pico-8 play session: no input (idle)

[t = 1 s] idle ~1s (no d-pad/buttons)
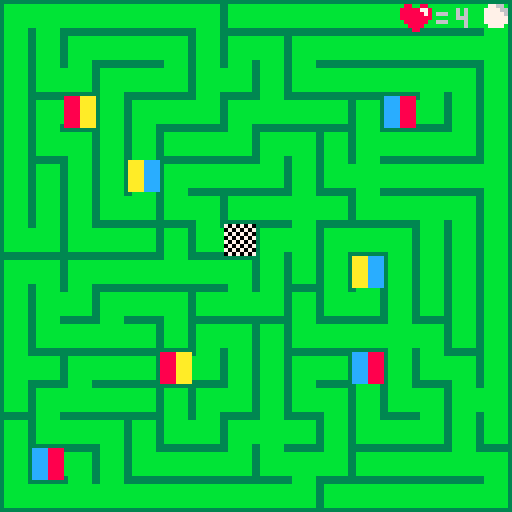
[t = 8 s] idle ~8s (no d-pad/buttons)
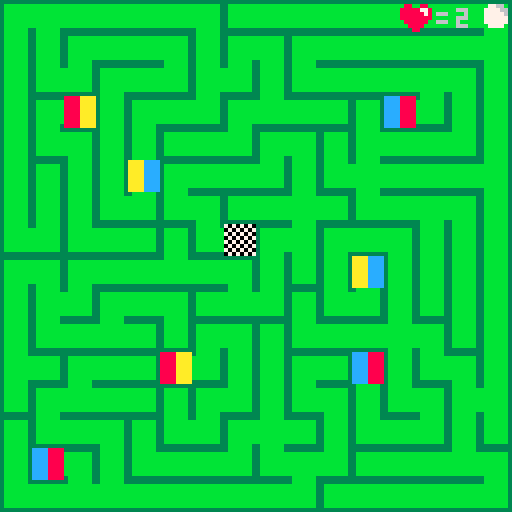

pico-8 cartridge
version 8
__lua__
function _init()
timerstart = 0 
amp   = 5
freq  = 20
pxl_y = 100 
offsetpxl_y = 95
coloroffset1 = 12
coloroffset2 = 10
coloroffset3 = 8
coloroffset4 = 11
coloroffset5 = 12
coloroffset6 = 8
coloroffset7 = 10


titel = {
 x1 = 33,
 y1 = 2,
 x2 = 78,
 y2 = 7,
 screenx = 127,
 screeny = 15
}

takt = {
 x1 = 0, 
 y1 = 105,
 x2 = 127,
 y2 = 105,
 }
 
pxltakt = {x,y}
 
sfx(21,3)

finished = false

move_ena = true

lifes    = 5
lost     = false

on =0

offset_x = 0
offset_y = 0

offset_x1 = 0
offset_y1 = 0
offset_x2 = 16
offset_y2 = 0

left = true

k = {
  x      = 120*flr(rnd(2)),
  y      = 120*flr(rnd(2)),
  h      = 1,
  w						= 1, 
  moved  = false
}

mgr = {

		x						= 0,
		y						= 0,
		sx				 = 0,
		sy     = 0,
		w						= 16,
		h						= 16
		}


mg = {

		x						= 16,
		y 					= 0,
		sx					= 0,
		sy					= 0,
		w						= 16,
		h 					= 16
		}

mr = {

		x						= 0,
		y 					= 16,
		sx					= 0,
		sy					= 0,
		w						= 16,
		h 					= 16
		}
		
mb = {

		x						= 16,
		y 					= 16,
		sx					= 0,
		sy					= 0,
		w						= 16,
		h 					= 16
		}

timer  = 0 

map_x = flr(k.x/8)
map_y = flr(k.y/8)

ramx  = 0 
ramy  = 0 
ramx1 = 0 
ramy1 = 0
ramx2 = 0
ramy2 = 0

 

end

function move_kugel()
 s = mget(map_x + offset_x, map_y+offset_y)
 
  if btnp(2,0) then
   if not fget(s, 2) then
    k.y -= 8
    k.moved = true
    ramy1 = k.y
    ramy2 = ramy1+8
   end
  end
  
  if btnp(3,0) then
   if not fget(s, 3) then
   k.y += 8
   k.moved = true
   ramy1 = k.y
   ramy2 = ramy1-8
   end
  end 
   
  if btnp(0,0) then 
   if not fget(s, 0) then
   k.x -= 8
   k.moved = true
   ramx1 = k.x
   ramx2 = ramx1+8
   end
  end
  
   
  if btnp(1,0) then
   if not fget(s, 1) then
   k.x += 8 
   k.moved = true
   ramx1 = k.x
   ramx2 = ramx1-8 
   end
   
   
  end

 map_x = flr(k.x/8)
	map_y = flr(k.y/8)
 
 if k.moved == true then
  abfrage()
 end
 
end

function abfrage()

 s = mget(map_x + offset_x, map_y+offset_y)
 
 if fget(s,4) then
  if fget(s,5) then
   offset_x1 = 0 	
   offset_y1 = 16	
   offset_x2 = 0  
   offset_y2 = 0
   
  elseif fget(s,6) then
   offset_x1 = 0 	
   offset_y1 = 16	
   offset_x2 = 16 
   offset_y2 = 0 
   
  elseif fget(s,7) then
   offset_x1 = 0 	
   offset_y1 = 16	
   offset_x2 = 16 
   offset_y2 = 16
  end
  
 elseif fget(s,5) then
  if fget(s,6) then
   offset_x1 = 0 	
   offset_y1 = 0 	
   offset_x2 = 16 
   offset_y2 = 0
   
  elseif fget(s,7) then
   offset_x1 = 0 	
   offset_y1 = 0 	
   offset_x2 = 16 
   offset_y2 = 16
  end
 elseif fget(s,6) then
  if fget(s,7) then
   offset_x1 = 16	
   offset_y1 = 0 	
   offset_x2 = 16 
   offset_y2 = 16
  end
 end
end 

function _update()

     timerstart +=1 
   if timerstart == 30 then
      timerstart = 0 
   end
   if timerstart%15 == 0 then
    amp = 5
   end

 amp -= 5/15


if on == 1 then

 timer +=   1
  if timer == 60 then
 			timer = 0
  end
  
--farbwechsel herz
  if offset_x == 0 and 
     offset_y == 0 then
     offset_herz = 112
  end
  
  if offset_x == 16 and 
     offset_y == 0 then
     offset_herz = 115
  end
  
  if offset_x == 0  and 
     offset_y == 16 then
     offset_herz = 114
  end
  
  if offset_x == 16 and 
     offset_y == 16 then
     offset_herz = 113
  end
  
--bewegung mit beat
if timer%15 <= 1 then
   move_ena = false
 else 
   move_ena = true
end

if move_ena == true then        
   move_kugel()  
end

--finish/loss screen
if finished == false or lost == true then

--timer
  timer +=   1
  if timer == 60 then
 			timer = 0
  end

-- map change
  if timer%15 == 0 then
  if left == true then
     offset_x = offset_x2
     offset_y = offset_y2
     left = false
  else 
     offset_x = offset_x1
     offset_y = offset_y1
     left = true
  end
 end
 
 
--move control 
 
  if timer%60 == 0 then
     if k.moved == true then
     ramx = ramx2
     ramy = ramy2
     k.moved = false
  else 
     ramx = ramx1
     ramy = ramy1
     lifes -= 1 
     k.moved = false
  end
 end
 
end

--win
 if k.x == 56 and
    k.y == 56 then
    finished = true
 end
 
 if finished == true and 
    btnp(4) then
    _init()    
 end

--loose 
 if lifes == 0 then
    lost  = true
    timer = 0
 end
 
 if lost == true and 
    btnp(4) then
    _init() 
 end
 
 else
 
 if btnp(4) then 
    on = 1 
    sfx(-1,3)
    music()
 end

 end
 
 if lost == true then 
  if btnp(4) then 
     on = 0  end
 end
 
 if on == 0 then
 			titel.screenx-=1
 			if titel.screenx+46*8 <= 0 then
 			   titel.screenx = 127
 			end
 			if timer%15 <= 1 then
 			  takt.y1 = 95
 			  takt.y2 = 99 
 		 else
 		   takt.y1 = 105
 		   takt.y2 = 105
 		 end
 		 
 end
 
end


function _draw()
   cls()

   for pxl_x = 0,127 do
     line(pxl_x,
         sin(((pxl_x+1)/128)*freq)*amp + offsetpxl_y,
         pxl_x + 1,
         sin(((pxl_x+2)/128)*freq)*amp + offsetpxl_y,
         coloroffset3)
   end
   
   print("move within the beats",30,64,6)
   print("press n to start",44,80,3)
   
   map(titel.x1,titel.y1,titel.screenx,titel.screeny,titel.x2-titel.x1,titel.y2-titel.y1)
     
   if on == 1 then

   cls()

   map(offset_x,offset_y)

   if timer%15 == 0  then							 
   spr(65, k.x, k.y, k.w, k.h)
   else
   spr(64, k.x, k.y, k.w, k.h)
   end

--print(move_ena)

   spr(offset_herz, 100, 0)
   print("=",109,2,6)
   print(lifes,114,2,6) 

   if finished == true then
   cls()
   print("yaaay you beat the game",30,64,(1+(flr(rnd(14)))))
   print("press n to continue",30,72,(1+(flr(rnd(14)))))
   end

   if lost == true then
   cls()
   print("boooo, you lost, boooo",30,64,6)
   print("press n to continue",30,72,6)
    

   
   end
end


--print(timer)
--print(offset_x)
--print(offset_y)
--print(offset_x1)
--print(offset_y1)
--print(offset_x2)
--print(offset_y2)
--print(k.x)
--print(k.y)
--print(move)
--print(k.x)
--print(k.y)
--print(ramx)
--print(ramy)
--print(ramx1)
--print(ramy1)
--print(ramx2)
--print(ramy2)
--print(lifes)
--print(k.moved)

end
__gfx__
3bbbbbbb3bbbbbb333333333333333333bbbbbb33333333333333333333333333bbbbbb33bbbbbb33bbbbbb3333333333bbbbbb33bbbbbb3333333333bbbbbb3
3bbbbbbbbbbbbbb33bbbbbbbbbbbbbb33bbbbbb33bbbbbb3bbbbbbbbbbbbbbb33bbbbbbb3bbbbbbbbbbbbbb3bbbbbbbbbbbbbbbbbbbbbbbb3bbbbbbb3bbbbbb3
3bbbbbbbbbbbbbb33bbbbbbbbbbbbbb33bbbbbb33bbbbbb3bbbbbbbbbbbbbbb33bbbbbbb3bbbbbbbbbbbbbb3bbbbbbbbbbbbbbbbbbbbbbbb3bbbbbbb3bbbbbb3
3bbbbbbbbbbbbbb33bbbbbbbbbbbbbb33bbbbbb33bbbbbb3bbbbbbbbbbbbbbb33bbbbbbb3bbbbbbbbbbbbbb3bbbbbbbbbbbbbbbbbbbbbbbb3bbbbbbb3bbbbbb3
3bbbbbbbbbbbbbb33bbbbbbbbbbbbbb33bbbbbb33bbbbbb3bbbbbbbbbbbbbbb33bbbbbbb3bbbbbbbbbbbbbb3bbbbbbbbbbbbbbbbbbbbbbbb3bbbbbbb3bbbbbb3
3bbbbbbbbbbbbbb33bbbbbbbbbbbbbb33bbbbbb33bbbbbb3bbbbbbbbbbbbbbb33bbbbbbb3bbbbbbbbbbbbbb3bbbbbbbbbbbbbbbbbbbbbbbb3bbbbbbb3bbbbbb3
3bbbbbbbbbbbbbb33bbbbbbbbbbbbbb33bbbbbb33bbbbbb3bbbbbbbbbbbbbbb33bbbbbbb3bbbbbbbbbbbbbb3bbbbbbbbbbbbbbbbbbbbbbbb3bbbbbbb3bbbbbb3
33333333333333333bbbbbb33bbbbbb33bbbbbb33bbbbbb33333333333333333333333333bbbbbb33bbbbbb33bbbbbb3333333333bbbbbb33333333333333333
9aaaaaaa9aaaaaa999999999999999999aaaaaa99999999999999999999999999aaaaaa99aaaaaa99aaaaaa9999999999aaaaaa99aaaaaa9999999999aaaaaa9
9aaaaaaaaaaaaaa99aaaaaaaaaaaaaa99aaaaaa99aaaaaa9aaaaaaaaaaaaaaa99aaaaaaa9aaaaaaaaaaaaaa9aaaaaaaaaaaaaaaaaaaaaaaa9aaaaaaa9aaaaaa9
9aaaaaaaaaaaaaa99aaaaaaaaaaaaaa99aaaaaa99aaaaaa9aaaaaaaaaaaaaaa99aaaaaaa9aaaaaaaaaaaaaa9aaaaaaaaaaaaaaaaaaaaaaaa9aaaaaaa9aaaaaa9
9aaaaaaaaaaaaaa99aaaaaaaaaaaaaa99aaaaaa99aaaaaa9aaaaaaaaaaaaaaa99aaaaaaa9aaaaaaaaaaaaaa9aaaaaaaaaaaaaaaaaaaaaaaa9aaaaaaa9aaaaaa9
9aaaaaaaaaaaaaa99aaaaaaaaaaaaaa99aaaaaa99aaaaaa9aaaaaaaaaaaaaaa99aaaaaaa9aaaaaaaaaaaaaa9aaaaaaaaaaaaaaaaaaaaaaaa9aaaaaaa9aaaaaa9
9aaaaaaaaaaaaaa99aaaaaaaaaaaaaa99aaaaaa99aaaaaa9aaaaaaaaaaaaaaa99aaaaaaa9aaaaaaaaaaaaaa9aaaaaaaaaaaaaaaaaaaaaaaa9aaaaaaa9aaaaaa9
9aaaaaaaaaaaaaa99aaaaaaaaaaaaaa99aaaaaa99aaaaaa9aaaaaaaaaaaaaaa99aaaaaaa9aaaaaaaaaaaaaa9aaaaaaaaaaaaaaaaaaaaaaaa9aaaaaaa9aaaaaa9
99999999999999999aaaaaa99aaaaaa99aaaaaa99aaaaaa99999999999999999999999999aaaaaa99aaaaaa99aaaaaa9999999999aaaaaa99999999999999999
28888888288888822222222222222222288888822222222222222222222222222888888228888882288888822222222228888882288888822222222228888882
28888888888888822888888888888882288888822888888288888888888888822888888828888888888888828888888888888888888888882888888828888882
28888888888888822888888888888882288888822888888288888888888888822888888828888888888888828888888888888888888888882888888828888882
28888888888888822888888888888882288888822888888288888888888888822888888828888888888888828888888888888888888888882888888828888882
28888888888888822888888888888882288888822888888288888888888888822888888828888888888888828888888888888888888888882888888828888882
28888888888888822888888888888882288888822888888288888888888888822888888828888888888888828888888888888888888888882888888828888882
28888888888888822888888888888882288888822888888288888888888888822888888828888888888888828888888888888888888888882888888828888882
22222222222222222888888228888882288888822888888222222222222222222222222228888882288888822888888222222222288888822222222222222222
1ccccccc1cccccc111111111111111111cccccc11111111111111111111111111cccccc11cccccc11cccccc1111111111cccccc11cccccc1111111111cccccc1
1cccccccccccccc11cccccccccccccc11cccccc11cccccc1ccccccccccccccc11ccccccc1cccccccccccccc1cccccccccccccccccccccccc1ccccccc1cccccc1
1cccccccccccccc11cccccccccccccc11cccccc11cccccc1ccccccccccccccc11ccccccc1cccccccccccccc1cccccccccccccccccccccccc1ccccccc1cccccc1
1cccccccccccccc11cccccccccccccc11cccccc11cccccc1ccccccccccccccc11ccccccc1cccccccccccccc1cccccccccccccccccccccccc1ccccccc1cccccc1
1cccccccccccccc11cccccccccccccc11cccccc11cccccc1ccccccccccccccc11ccccccc1cccccccccccccc1cccccccccccccccccccccccc1ccccccc1cccccc1
1cccccccccccccc11cccccccccccccc11cccccc11cccccc1ccccccccccccccc11ccccccc1cccccccccccccc1cccccccccccccccccccccccc1ccccccc1cccccc1
1cccccccccccccc11cccccccccccccc11cccccc11cccccc1ccccccccccccccc11ccccccc1cccccccccccccc1cccccccccccccccccccccccc1ccccccc1cccccc1
11111111111111111cccccc11cccccc11cccccc11cccccc11111111111111111111111111cccccc11cccccc11cccccc1111111111cccccc11111111111111111
00000000077766600000000000000000000000000000000000000000000000000000000000000000000000000000000000000000000000000000000000000000
00776600777777660055660000000000000000000000000000000000000000000000000000000000000000000000000000000000000000000000000000000000
07777660777777760555566000000000000000000000000000000000000000000000000000000000000000000000000000000000000000000000000000000000
07777760777777760555556000000000000000000000000000000000000000000000000000000000000000000000000000000000000000000000000000000000
07777770777777770555555000000000000000000000000000000000000000000000000000000000000000000000000000000000000000000000000000000000
07777770777777770555555000000000000000000000000000000000000000000000000000000000000000000000000000000000000000000000000000000000
00777700777777770055550000000000000000000000000000000000000000000000000000000000000000000000000000000000000000000000000000000000
00000000077777700000000000000000000000000000000000000000000000000000000000000000000000000000000000000000000000000000000000000000
70707070000000000000000000000000000000000000000000000000000000000000000000000000000000000000000000000000000000000000000000000000
07070707000000000000000000000000000000000000000000000000000000000000000000000000000000000000000000000000000000000000000000000000
70707070000000000000000000000000000000000000000000000000000000000000000000000000000000000000000000000000000000000000000000000000
07070707000000000000000000000000000000000000000000000000000000000000000000000000000000000000000000000000000000000000000000000000
70707070000000000000000000000000000000000000000000000000000000000000000000000000000000000000000000000000000000000000000000000000
07070707000000000000000000000000000000000000000000000000000000000000000000000000000000000000000000000000000000000000000000000000
70707070000000000000000000000000000000000000000000000000000000000000000000000000000000000000000000000000000000000000000000000000
07070707000000000000000000000000000000000000000000000000000000000000000000000000000000000000000000000000000000000000000000000000
8888bbbbbbbbaaaaccccbbbb8888aaaaaaaacccccccc888800000000000000000000000000000000000000000000000000000000000000000000000000000000
8888bbbbbbbbaaaaccccbbbb8888aaaaaaaacccccccc888800000000000000000000000000000000000000000000000000000000000000000000000000000000
8888bbbbbbbbaaaaccccbbbb8888aaaaaaaacccccccc888800000000000000000000000000000000000000000000000000000000000000000000000000000000
8888bbbbbbbbaaaaccccbbbb8888aaaaaaaacccccccc888800000000000000000000000000000000000000000000000000000000000000000000000000000000
8888bbbbbbbbaaaaccccbbbb8888aaaaaaaacccccccc888800000000000000000000000000000000000000000000000000000000000000000000000000000000
8888bbbbbbbbaaaaccccbbbb8888aaaaaaaacccccccc888800000000000000000000000000000000000000000000000000000000000000000000000000000000
8888bbbbbbbbaaaaccccbbbb8888aaaaaaaacccccccc888800000000000000000000000000000000000000000000000000000000000000000000000000000000
8888bbbbbbbbaaaaccccbbbb8888aaaaaaaacccccccc888800000000000000000000000000000000000000000000000000000000000000000000000000000000
00000000000000000000000000000000000000000000000000000000000000000000000000000000000000000000000000000000000000000000000000000000
088008800bb00bb00aa00aa00cc00cc0000000000000000000000000000000000000000000000000000000000000000000000000000000000000000000000000
88888778bbbbb77baaaaa77accccc77c000000000000000000000000000000000000000000000000000000000000000000000000000000000000000000000000
88888878bbbbbb7baaaaaa7acccccc7c000000000000000000000000000000000000000000000000000000000000000000000000000000000000000000000000
88888888bbbbbbbbaaaaaaaacccccccc000000000000000000000000000000000000000000000000000000000000000000000000000000000000000000000000
088888800bbbbbb00aaaaaa00cccccc0000000000000000000000000000000000000000000000000000000000000000000000000000000000000000000000000
0088880000bbbb0000aaaa0000cccc00000000000000000000000000000000000000000000000000000000000000000000000000000000000000000000000000
00088000000bb000000aa000000cc000000000000000000000000000000000000000000000000000000000000000000000000000000000000000000000000707
00000000000000000000000000000000000000000000000000000000000000000000000000000000000000000000000000000000000000000000000000000000
00000000000000000000000000000000000000000000000000000000000000000000000000000000000000000000000000000000000000000000000000000000
00000000000000000000000000000000000000000000000000000000000000000000000000000000000000000000000000000000000000000000000000000000
00000000000000000000000000000000000000000000000000000000000000000000000000000000000000000000000000000000000000000000000000000000
00000000000000000000000000000000000000000000000000000000000000000000000000000000000000000000000000000000000000000000000000000000
00000000000000000000000000000000000000000000000000000000000000000000000000000000000000000000000000000000000000000000000000000000
00000000000000000000000000000000000000000000000000000000000000000000000000000000000000000000000000000000000000000000000000000000
00000000000000000000000000000000000000000000000000000000000000000000000000000000000000000000000000000000000000000000000000000000
00000000000000000000000000000000000000000000000000000000000000000000000000000000000000000000000000000000000000000000000000000000
00000000000000000000000000000000000000000000000000000000000000000000000000000000000000000000000000000000000000000000000000000000
00000000000000000000000000000000000000000000000000000000000000000000000000000000000000000000000000000000000000000000000000000000
00000000000000000000000000000000000000000000000000000000000000000000000000000000000000000000000000000000000000000000000000000000
00000000000000000000000000000000000000000000000000000000000000000000000000000000000000000000000000000000000000000000000000000000
00000000000000000000000000000000000000000000000000000000000000000000000000000000000000000000000000000000000000000000000000000000
00000000000000000000000000000000000000000000000000000000000000000000000000000000000000000000000000000000000000000000000000000000
00000000000000000000000000000000000000000000000000000000000000000000000000000000000000000000000000000000000000000000000000000000
00000000000000000000000000000000000000000000000000000000000000000000000000000000000000000000000000000000000000000000000000000000
00000000000000000000000000000000000000000000000000000000000000000000000000000000000000000000000000000000000000000000000000000000
00000000000000000000000000000000000000000000000000000000000000000000000000000000000000000000000000000000000000000000000000000000
00000000000000000000000000000000000000000000000000000000000000000000000000000000000000000000000000000000000000000000000000000000
00000000000000000000000000000000000000000000000000000000000000000000000000000000000000000000000000000000000000000000000000000000
00000000000000000000000000000000000000000000000000000000000000000000000000000000000000000000000000000000000000000000000000000000
00000000000000000000000000000000000000000000000000000000000000000000000000000000000000000000000000000000000000000000000000000000
00000000000000000000000000000000000000000000000000000000000000000000000000000000000000000000000000000000000000000000000000000000
00000000000000000000000000000000000000000000000000000000000000000000000000000000000000000000000000000000000000000000000000000000
00000000000000000000000000000000000000000000000000000000000000000000000000000000000000000000000000000000000000000000000000000000
00000000000000000000000000000000000000000000000000000000000000000000000000000000000000000000000000000000000000000000000000000000
00000000000000000000000000000000000000000000000000000000000000000000000000000000000000000000000000000000000000000000000000000000
00000000000000000000000000000000000000000000000000000000000000000000000000000000000000000000000000000000000000000000000000000000
00000000000000000000000000000000000000000000000000000000000000000000000000000000000000000000000000000000000000000000000000000000
00000000000000000000000000000000000000000000000000000000000000000000000000000000000000000000000000000000000000000000000000000000
00000000000000000000000000000000000000000000000000000000000000000000000000000000000000000000000000000000000000000000000000000000
00000000000000000000000000000000000000000000000000000000000000000000000000000000000000000000000000000000000000000000000000000000
00000000000000000000000000000000000000000000000000000000000000000000000000000000000000000000000000000000000000000000000000000000
00000000000000000000000000000000000000000000000000000000000000000000000000000000000000000000000000000000000000000000000000000000
00000000000000000000000000000000000000000000000000000000000000000000000000000000000000000000000000000000000000000000000000000000
00000000000000000000000000000000000000000000000000000000000000000000000000000000000000000000000000000000000000000000000000000000
00000000000000000000000000000000000000000000000000000000000000000000000000000000000000000000000000000000000000000000000000000000
00000000000000000000000000000000000000000000000000000000000000000000000000000000000000000000000000000000000000000000000000000000
00000000000000000000000000000000000000000000000000000000000000000000000000000000000000000000000000000000000000000000000000000000
00000000000000000000000000000000000000000000000000000000000000000000000000000000000000000000000000000000000000000000000000000000
00000000000000000000000000000000000000000000000000000000000000000000000000000000000000000000000000000000000000000000000000000000
00000000000000000000000000000000000000000000000000000000000000000000000000000000000000000000000000000000000000000000000000000000
00000000000000000000000000000000000000000000000000000000000000000000000000000000000000000000000000000000000000000000000000000000
00000000000000000000000000000000000000000000000000000000000000000000000000000000000000000000000000000000000000000000000000000000
00000000000000000000000000000000000000000000000000000000000000000000000000000000000000000000000000000000000000000000000000000000
00000000000000000000000000000000000000000000000000000000000000000000000000000000000000000000000000000000000000000000000000000000
00000000000000000000000000000000000000000000000000000000000000000000000000000000000000000000000000000000000000000000000000000000
00000000000000000000000000000000000000000000000000000000000000000000000000000000000000000000000000000000000000000000000000000000
00000000000000000000000000000000000000000000000000000000000000000000000000000000000000000000000000000000000000000000000000000000
00000000000000000000000000000000000000000000000000000000000000000000000000000000000000000000000000000000000000000000000000000000
00000000000000000000000000000000000000000000000000000000000000000000000000000000000000000000000000000000000000000000000000000000
00000000000000000000000000000000000000000000000000000000000000000000000000000000000000000000000000000000000000000000000000000000
00000000000000000000000000000000000000000000000000000000000000000000000000000000000000000000000000000000000000000000000000000000
00000000000000000000000000000000000000000000000000000000000000000000000000000000000000000000000000000000000000000000000000000000
00000000000000000000000000000000000000000000000000000000000000000000000000000000000000000000000000000000000000000000000000000000
00000000000000000000000000000000000000000000000000000000000000000000000000000000000000000000000000000000000000000000000000000000
00000000000000000000000000000000000000000000000000000000000000000000000000000000000000000000000000000000000000000000000000000000
00000000000000000000000000000000000000000000000000000000000000000000000000000000000000000000000000000000000000000000000000000000
00000000000000000000000000000000000000000000000000000000000000000000000000000000000000000000000000000000000000000000000000000000
00000000000000000000000000000000000000000000000000000000000000000000000000000000000000000000000000000000000000000000000000000000
00000000000000000000000000000000000000000000000000000000000000000000000000000000000000000000000000000000000000000000000000000000
00000000000000000000000000000000000000000000000000000000000000000000000000000000000000000000000000000000000000000000000000000000
00000000000000000000000000000000000000000000000000000000000000000000000000000000000000000000000000000000000000000000000000000000
__gff__
000a050603070c0e0901020408000d0b000a050603070c0e0901020408000d0b000a050603070c0e0901020408000d0b000a050603070c0e0901020408000d0b00000000000000000000000000000000000000000000000000000000000000003060a050c0900000000000000000000000000000000000000000000000000000
0000000000000000000000000000000000000000000000000000000000000000000000000000000000000000000000000000000000000000000000000000000000000000000000000000000000000000000000000000000000000000000000000000000000000000000000000000000000000000000000000000000000000000
__map__
020b06060606030e060606060606060312161616161616161616161616161613000000000000000000000000000000000000000000000000000000000000000000000000000000000000000000000000000000000000000000000000000000000000000000000000000000000000000000000000000000000000000000000000
0404020606030402030206060606060a14121616161616161616161616161314000000000000000000000000000000000000000000000000000000000000000000000000000000000000000000000000000000000000000000000000000000000000000000000000000000000000000000000000000000000000000000000000
040801020601090104080606060b030414141216621e161616161616161314140002060700121613002500350000000206070022260000150015003236360000050022000025001e1b17003500350000000000000000000000000000000000000000000000000000000000000000000000000000000000000000000000000000
04026304020601020c0607056501040414141412111216161616161613141414000400000014001400240034000000040000002400270014001400340000340004002424002400001400003400340000000000000000000000000000000000000000000000000000000000000000000000000000000000000000000000000000
04080304040e060102030509060601041414146012111e1b16161613141f14140009060700191611002400340000000906070029260000181b11003436360000040024242424000014000039363a0000000000000000000000000000000000000000000000000000000000000000000000000000000000000000000000000000
04050404640206060104080d0606060a14141414141213181616131418131414000400000014000000240034000000040000002400270000140000340034000004002400242400001400003400340000000000000000000000000000000000000000000000000000000000000000000000000000000000000000000000000000
040404080108030e060d0708060b0304141414141414141e161314181314141400080607001f0000002f00383637000806070028260000001f00003f00003f000f002f00002100001f00003f003f0000000000000000000000000000000000000000000000000000000000000000000000000000000000000000000000000000
0801080607050850020a0206030404041414141414141450121a14121a141811000000000000000000000000000000000000000000000000000000000000000000000000000000000000000000000000000000000000000000000000000000000000000000000000000000000000000000000000000000000000000000000000
02030206060c0603040f04640404040414141414141414181114141460141213000000000000000000000000000000000000000000000000000000000000000000000000000000000000000000000000000000000000000000000000000000000000000000000000000000000000000000000000000000000000000000000000
0409010206030e0c01050801040f040414141414141418161665141412111414000000000000000000000000000000000000000000000000000000000000000000000000000000000000000000000000000000000000000000000000000000000000000000000000000000000000000000000000000000000000000000000000
0408060c070f0203050806060d030f0414141414141816161616111414121114000000000000000000000000000000000000000000000000000000000000000000000000000000000000000000000000000000000000000000000000000000000000000000000000000000000000000000000000000000000000000000000000
0907020607630104040207650408030414141414186516161616161114141211000000000000000000000000000000000000000000000000000000000000000000000000000000000000000000000000000000000000000000000000000000000000000000000000000000000000000000000000000000000000000000000000
0f020c0607050201040803040803090a14141418161616166216161611141813000000000000000000000000000000000000000000000000000000000000000000000000000000000000000000000000000000000000000000000000000000000000000000000000000000000000000000000000000000000000000000000000
05080603050801020d0704080601040f1f141816161616161616161616111514000000000000000000000000000000000000000000000000000000000000000000000000000000000000000000000000000000000000000000000000000000000000000000000000000000000000000000000000000000000000000000000000
0465030408060601080b010e06060c0312111e16161616161616161616161114000000000000000000000000000000000000000000000000000000000000000000000000000000000000000000000000000000000000000000000000000000000000000000000000000000000000000000000000000000000000000000000000
08060c0c0606060606010e060606060118161616161660161616161616161611000000000000000000000000000000000000000000000000000000000000000000000000000000000000000000000000000000000000000000000000000000000000000000000000000000000000000000000000000000000000000000000000
22272226262626262626262626262623323b373e36363b363b36363633323633000000000000000000000000000000000000000000000000000000000000000000000000000000000000000000000000000000000000000000000000000000000000000000000000000000000000000000000000000000000000000000000000
28232826262322262626262626262621343836363636313e3c36363334383334000000000000000000000000000000000000000000000000000000000000000000000000000000000000000000000000000000000000000000000000000000000000000000000000000000000000000000000000000000000000000000000000
2528232226212422262661262626232534326136363636363636363134323134000000000000000000000000000000000000000000000000000000000000000000000000000000000000000000000000000000000000000000000000000000000000000000000000000000000000000000000000000000000000000000000000
2422212826232428262626262623242434343432363636363636363334383334000000000000000000000000000000000000000000000000000000000000000000000000000000000000000000000000000000000000000000000000000000000000000000000000000000000000000000000000000000000000000000000000
242823222621642626262626266224243434343432363636363b363a34323134000000000000000000000000000000000000000000000000000000000000000000000000000000000000000000000000000000000000000000000000000000000000000000000000000000000000000000000000000000000000000000000000
24222128262322262623222322232424393a34393c3633326338373434383334000000000000000000000000000000000000000000000000000000000000000000000000000000000000000000000000000000000000000000000000000000000000000000000000000000000000000000000000000000000000000000000000
2428232226212826232424242424242434343434323631343836363134323134000000000000000000000000000000000000000000000000000000000000000000000000000000000000000000000000000000000000000000000000000000000000000000000000000000000000000000000000000000000000000000000000
2422212826232250242424242424242434343460393633503e3636333961363a000000000000000000000000000000000000000000000000000000000000000000000000000000000000000000000000000000000000000000000000000000000000000000000000000000000000000000000000000000000000000000000000
2428232226212422212424242424242434383134383738373233323134353534000000000000000000000000000000000000000000000000000000000000000000000000000000000000000000000000000000000000000000000000000000000000000000000000000000000000000000000000000000000000000000000000
242221642623242823242424242424243936363d363636366338313534343434000000000000000000000000000000000000000000000000000000000000000000000000000000000000000000000000000000000000000000000000000000000000000000000000000000000000000000000000000000000000000000000000
242823222621242221242424242424243432363c36373233383b363134343434000000000000000000000000000000000000000000000000000000000000000000000000000000000000000000000000000000000000000000000000000000000000000000000000000000000000000000000000000000000000000000000000
242221282623242823242424242424243438363b36333438333f323b313f3434000000000000000000000000000000000000000000000000000000000000000000000000000000000000000000000000000000000000000000000000000000000000000000000000000000000000000000000000000000000000000000000000
2f2823222621242221242424242424243435353435393d3338363a3836363a34000000000000000000000000000000000000000000000000000000000000000000000000000000000000000000000000000000000000000000000000000000000000000000000000000000000000000000000000000000000000000000000000
2226212826232428232424242424242434393d603d31343836363c3636373434000000000000000000000000000000000000000000000000000000000000000000000000000000000000000000000000000000000000000000000000000000000000000000000000000000000000000000000000000000000000000000000000
28262322262128262128612821282124343f3f343f32313e3b363636363b3a34000000000000000000000000000000000000000000000000000000000000000000000000000000000000000000000000000000000000000000000000000000000000000000000000000000000000000000000000000000000000000000000000
2e2762212e26262626262626262626213836363c363c36363c363636363c3c31000000000000000000000000000000000000000000000000000000000000000000000000000000000000000000000000000000000000000000000000000000000000000000000000000000000000000000000000000000000000000000000000
